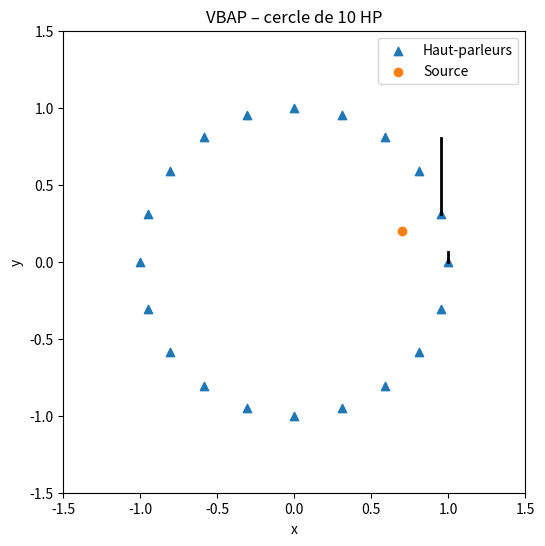
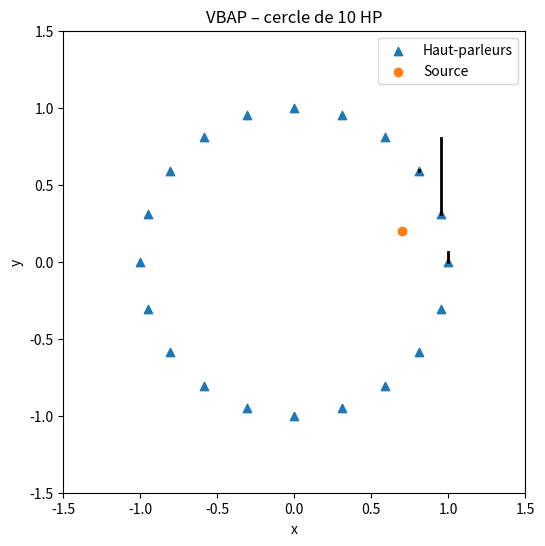
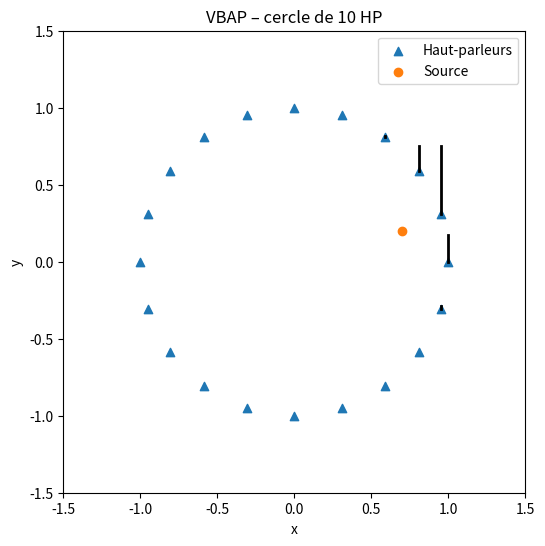
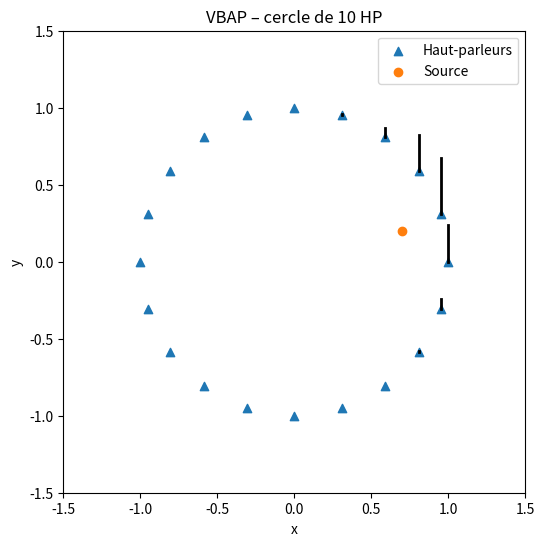
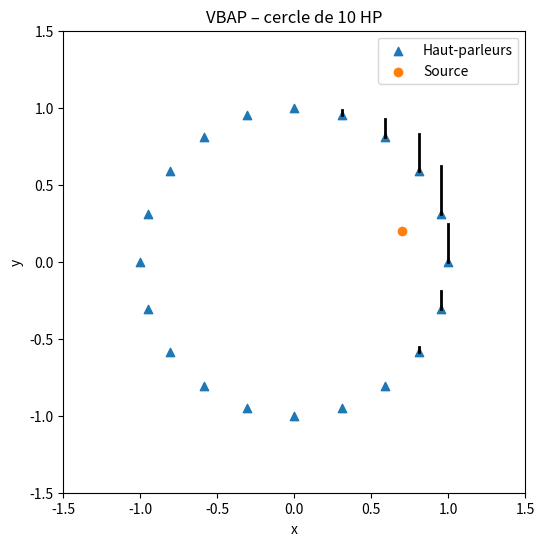
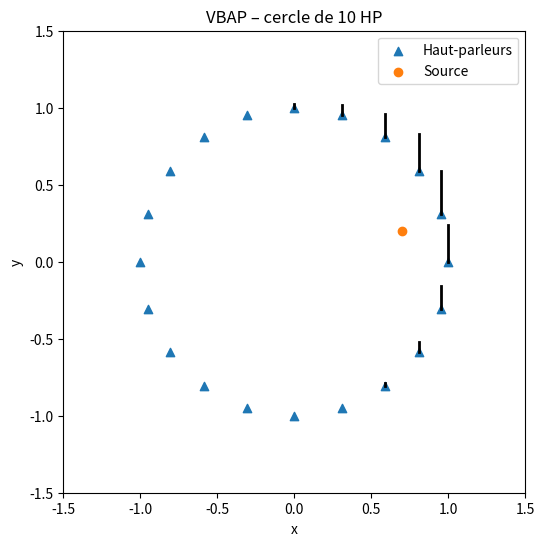
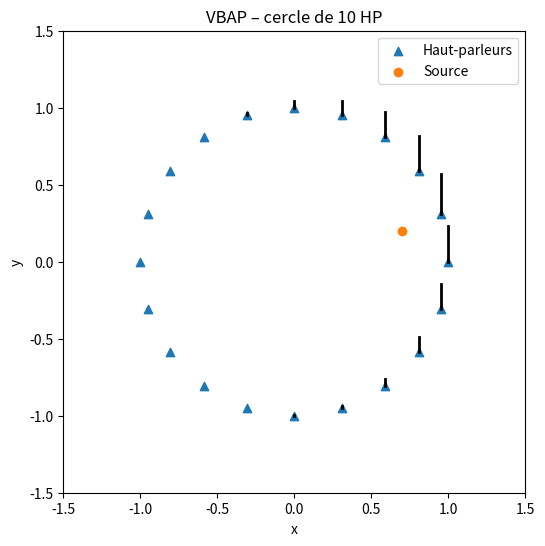
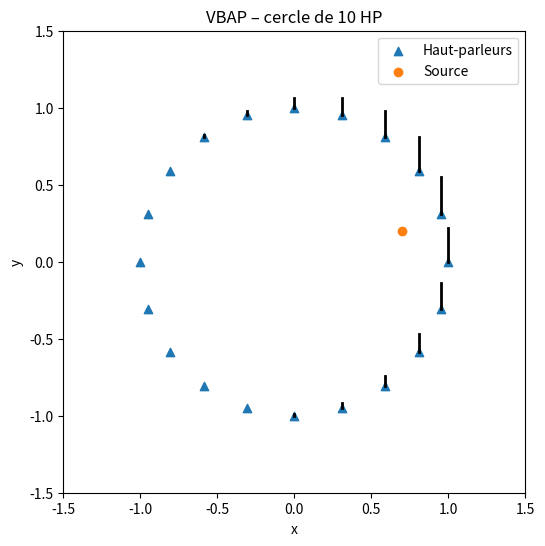
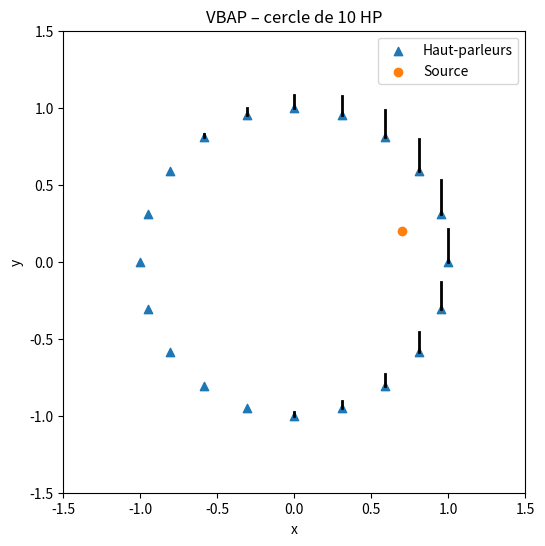
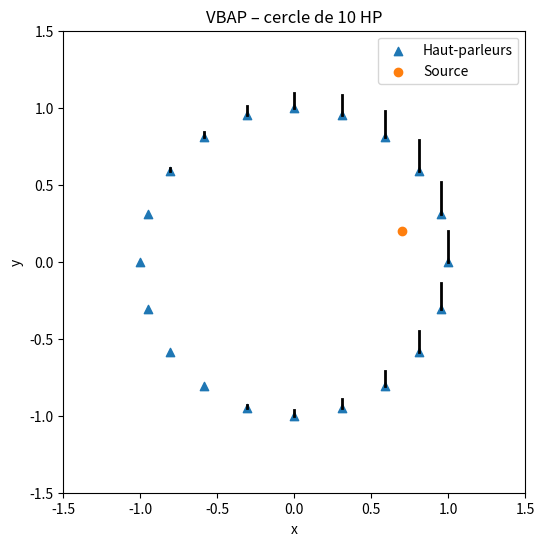

Reproduce these figures in Python, in order.
# -*- coding: utf-8 -*-
"""
Created on Thu May 15 11:33:31 2025

[redacted]
"""

import numpy as np
import matplotlib.pyplot as plt


def vbap_2d(
    spk_xy: np.ndarray,
    listener_xy: np.ndarray,
    source_xy: np.ndarray,
    tol: float = 1e-9
) -> np.ndarray:
    """
    Vector Base Amplitude Panning (VBAP) de Ville Pulkki en 2-D.

    (…code identique à votre dernière version…)
    """
    # --- 1. Vecteurs relatifs ---------------------------------------------
    spk_rel = spk_xy - listener_xy
    src_rel = source_xy - listener_xy
    src_vec = src_rel.ravel()

    if np.linalg.norm(src_vec) < tol:                       # source au centre
        gains = np.zeros(spk_xy.shape[0])
        gains[np.argmax(np.linalg.norm(spk_rel, axis=1))] = 1.0
        return gains

    # --- 2. Directions unitaires ------------------------------------------
    spk_dir = spk_rel / np.linalg.norm(spk_rel, axis=1, keepdims=True)
    src_dir = src_vec / np.linalg.norm(src_vec)

    # --- 3. Paires adjacentes ---------------------------------------------
    angles = (np.arctan2(spk_rel[:, 1], spk_rel[:, 0]) + 2*np.pi) % (2*np.pi)
    order = np.argsort(angles)
    angles_sorted = angles[order]
    src_angle = (np.arctan2(src_vec[1], src_vec[0]) + 2*np.pi) % (2*np.pi)

    N = spk_xy.shape[0]
    gains = np.zeros(N)

    for k in range(N):
        a1, a2 = angles_sorted[k], angles_sorted[(k + 1) % N]
        if k == N - 1:                                      # 2π ➜ 0
            a2 += 2*np.pi
        if a1 - tol <= src_angle <= a2 + tol:
            i, j = order[k], order[(k + 1) % N]
            L = np.column_stack((spk_dir[i], spk_dir[j]))
            if abs(np.linalg.det(L)) < tol:
                break                                       # colinéaire → fallback

            g_pair = np.linalg.solve(L, src_dir)
            if np.all(g_pair >= -tol):
                gains[i], gains[j] = g_pair
                gains[gains < 0] = 0.0
                gains /= np.linalg.norm(gains)
                return gains

    # --- 4. Fallback -------------------------------------------------------
    idx = np.argmax(spk_dir @ src_dir)
    gains[idx] = 1.0
    return gains


# --------------------------------------------------------------------------- #
#                     Multiple Direction Amplitude Panning                   #
# --------------------------------------------------------------------------- #

def mdap_2d(
    spk_xy: np.ndarray,
    listener_xy: np.ndarray,
    source_xy: np.ndarray,
    width: float = 0.0,
    tol: float = 1e-9
) -> np.ndarray:
    """
    MDAP (Multiple-Direction Amplitude Panning) 2-D reposant sur VBAP.

    La *largeur* (0 ≤ width ≤ 1) élargit la source en lissant
    l’énergie `VBAP` sur le cercle des haut-parleurs à l’aide d’un noyau
    gaussien ; width = 0 reproduit exactement VBAP, width = 1 fournit une
    source couvrant tout le tour.

    Paramètres
    ----------
    spk_xy      : (N, 2) ndarray – positions des haut-parleurs
    listener_xy : (1, 2) ndarray – position d’écoute
    source_xy   : (1, 2) ndarray – position de la source virtuelle
    width       : float          – 0 (ponctuelle) … 1 (omnidirectionnelle)
    tol         : float          – tolérance numérique

    Retour
    ------
    gains : (N,) ndarray – gains linéaires normalisés (∑ g² = 1)
    """
    # 1) gains VBAP de base
    g_vbap = vbap_2d(spk_xy, listener_xy, source_xy, tol=tol)

    # 2) si width ~ 0, rendre directement les gains VBAP
    if width <= tol:
        return g_vbap.copy()

    # 3) distribution d’énergie VBAP (e = g²)
    e = g_vbap ** 2
    N = e.size

    # 4) noyau gaussien circulaire (σ proportionnel à width)
    #    σ = width * (N / 4)  → width=1 ≃ 90° (= quart du cercle)
    sigma = max(width * N / 4, 1e-3)
    K = int(np.ceil(3 * sigma))               # ±3σ → noyau quasi-complet
    k = np.arange(-K, K + 1)
    kernel = np.exp(-0.5 * (k / sigma) ** 2)
    kernel /= kernel.sum()

    # 5) convolution circulaire (np.roll) pour lisser l’énergie
    e_blur = np.zeros_like(e)
    for idx in range(N):
        e_blur[idx] = np.sum(e[(idx + k) % N] * kernel)

    # 6) retour aux gains + normalisation d’énergie
    g_blur = np.sqrt(e_blur)
    g_blur /= np.linalg.norm(g_blur) + 1e-12

    return g_blur


# --------------------------------------------------------------------------- #
#                              Exemple d’usage                                #
# --------------------------------------------------------------------------- #
if __name__ == "__main__":
    # # carré de 4 HP
    # spk_xy = np.array([[ 1,  1],
    #                    [-1,  1],
    #                    [-1, -1],
    #                    [ 1, -1]], dtype=float)

    # listener_xy = np.array([[0., 0.]])
    # source_xy   = np.array([[0.7, 0.2]])

    # print("VBAP :", np.round(vbap_2d(spk_xy, listener_xy, source_xy), 3))
    # for w in (0.25, 0.50, 0.75, 1.0):
    #     print(f"MDAP width={w:.2f} :", np.round(mdap_2d(spk_xy, listener_xy,
                                                        # source_xy, width=w), 3))
                                                        
                                                        
    # ---------------------------------------------------------------------------
    # 2) Configuration : cercle de 10 haut-parleurs (rayon = 1)
    # ---------------------------------------------------------------------------
    nb_spk = 20
    angles = 2 * np.pi * np.arange(nb_spk) / nb_spk          # 0 … 2π
    spk_xy = np.column_stack((np.cos(angles), np.sin(angles)))  # (N, 2)
    
    listener_xy = np.array([[0., 0.]])
    source_xy   = np.array([[0.7, 0.2]])                     # même source
    
    # ---------------------------------------------------------------------------
    # 3) Calcul des gains VBAP
    # ---------------------------------------------------------------------------
    wdthtotest=np.arange(0.0,0.5,0.05)
    
    for w in wdthtotest:
        gains_vbap = mdap_2d(spk_xy, listener_xy, source_xy, width=w)
        
        # ---------------------------------------------------------------------------
        # 4) Affichage
        # ---------------------------------------------------------------------------
        fig, ax = plt.subplots(figsize=(6, 6))
        ax.set_aspect('equal')
        ax.set_xlabel('x')
        ax.set_ylabel('y')
        ax.set_title('VBAP – cercle de 10 HP')
        
        # HP (triangles)
        ax.scatter(spk_xy[:, 0], spk_xy[:, 1], marker='^', label='Haut-parleurs')
        
        # Source (rond)
        ax.scatter(source_xy[0, 0], source_xy[0, 1], marker='o', label='Source')
        
        # Barres verticales = gains (échelle 0->0.5)
        bar_scale = 0.5
        for (x, y), g in zip(spk_xy, gains_vbap):
            ax.plot([x, x], [y, y + g * bar_scale], linewidth=2, color='k')
        
        ax.set_xlim(-1.5, 1.5)
        ax.set_ylim(-1.5, 1.5)
        ax.legend(loc='upper right')
        plt.show()
